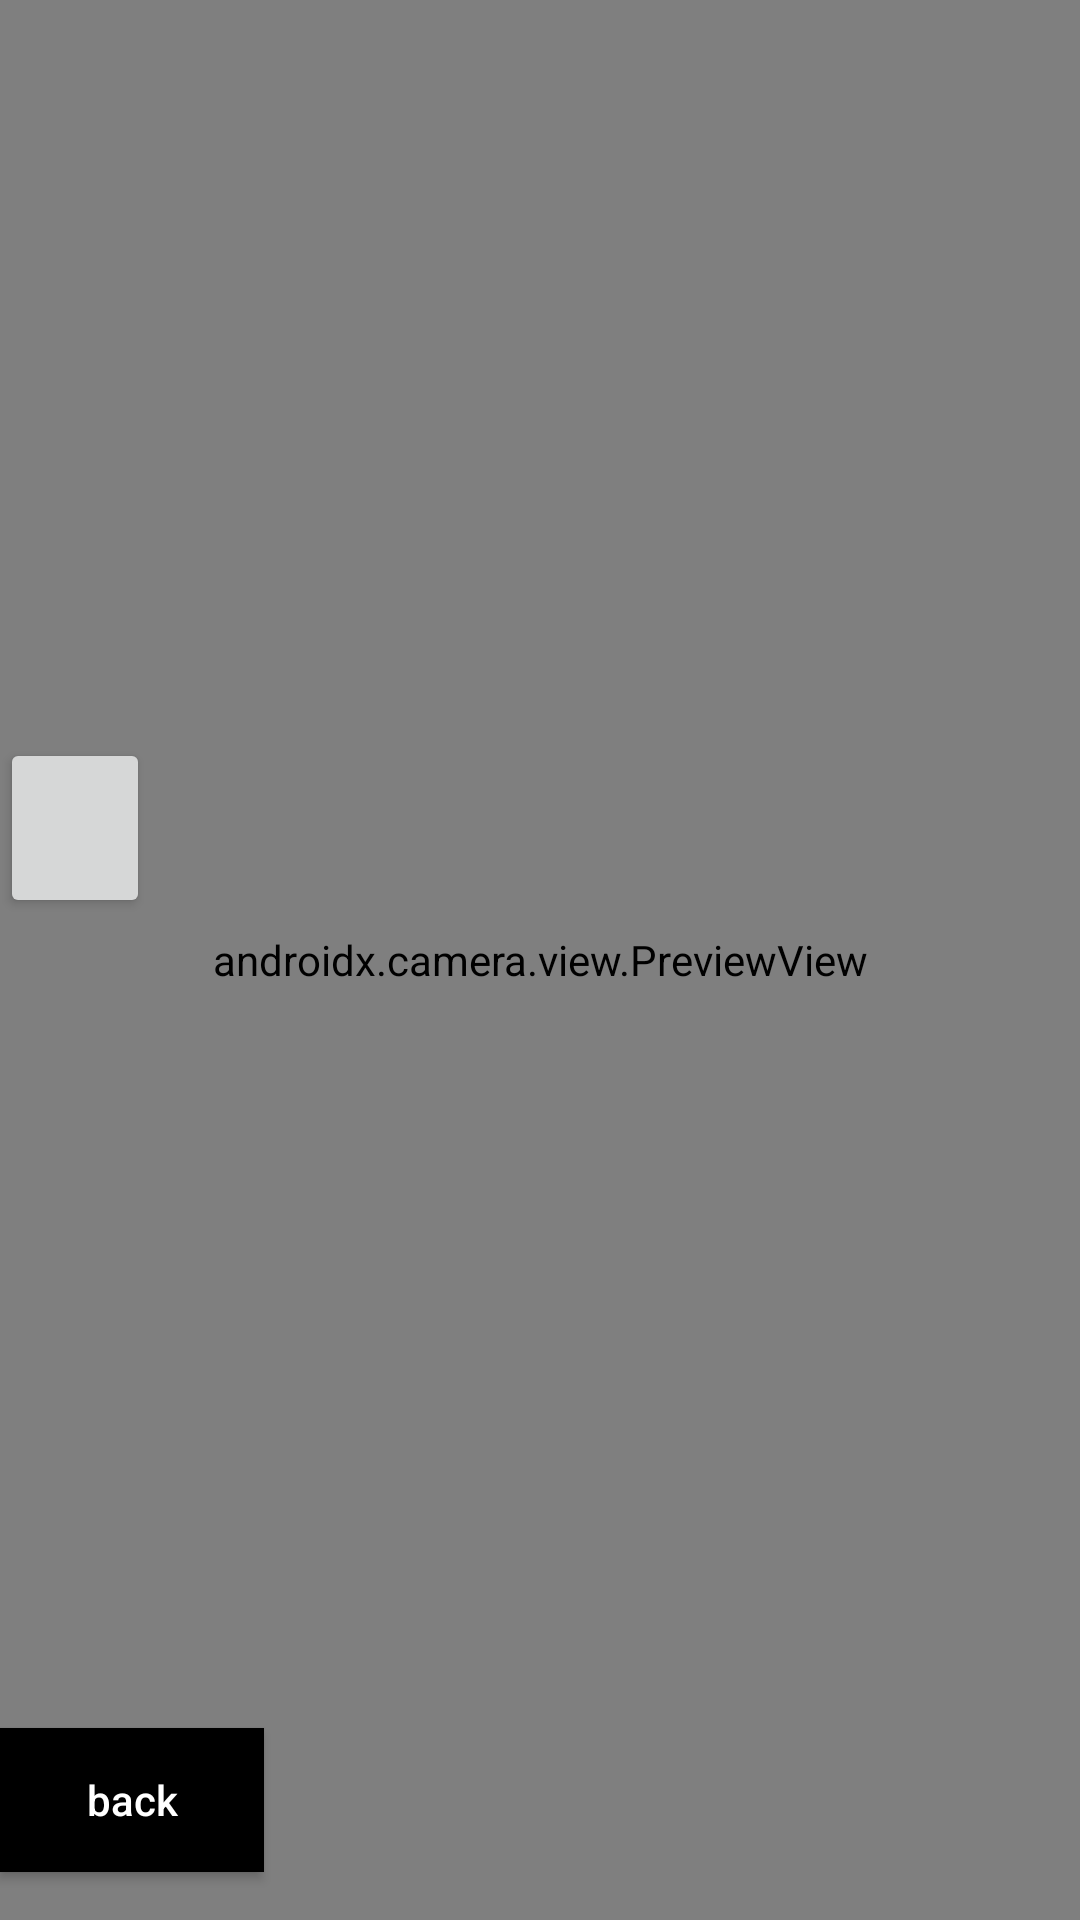

Write the Android layout XML for this screen, with the resource values it uses.
<!-- AndroidManifest.xml: application theme Theme.QRReader -->
<!-- res/layout/dialog_fragment_qr_reader.xml -->
<?xml version="1.0" encoding="utf-8"?>
<androidx.constraintlayout.widget.ConstraintLayout xmlns:android="http://schemas.android.com/apk/res/android"
    xmlns:app="http://schemas.android.com/apk/res-auto"
    xmlns:tools="http://schemas.android.com/tools"
    android:layout_width="match_parent"
    android:layout_height="match_parent">

    <androidx.camera.view.PreviewView
        android:id="@+id/previewView"
        android:layout_width="match_parent"
        android:layout_height="match_parent"
        app:layout_constraintBottom_toBottomOf="parent"
        app:layout_constraintEnd_toEndOf="parent"
        app:layout_constraintStart_toStartOf="parent"
        app:layout_constraintTop_toTopOf="parent" />


    <Button
        android:id="@+id/btnBarcodeReaderBackButton"
        android:layout_width="wrap_content"
        android:layout_height="wrap_content"
        android:layout_marginBottom="16dp"
        android:background="@color/black"
        android:text="back"
        android:textAllCaps="false"
        android:textColor="@color/white"
        app:layout_constraintBottom_toBottomOf="parent"
        app:layout_constraintStart_toStartOf="parent" />

    <Button
        android:id="@+id/btnFlash"
        android:layout_width="50dp"
        android:layout_height="60dp"
        android:layout_marginBottom="24dp"
        android:textAllCaps="false"
        app:layout_constraintBottom_toTopOf="@id/btnBarcodeReaderBackButton"
        app:layout_constraintStart_toStartOf="parent"
        app:layout_constraintTop_toTopOf="parent" />
    


    
    <ImageView
        android:id="@+id/focusRing"
        android:layout_width="80dp"
        android:layout_height="80dp"
        android:visibility="invisible"
        tools:ignore="MissingConstraints" />

</androidx.constraintlayout.widget.ConstraintLayout>
<!-- resources referenced by this layout -->
<resources>
  <style name="Theme.QRReader" parent="Theme.MaterialComponents.DayNight.DarkActionBar">
          
          <item name="colorPrimary">@color/purple_500</item>
          <item name="colorPrimaryVariant">@color/purple_700</item>
          <item name="colorOnPrimary">@color/white</item>
          
          <item name="colorSecondary">@color/teal_200</item>
          <item name="colorSecondaryVariant">@color/teal_700</item>
          <item name="colorOnSecondary">@color/black</item>
          
          <item name="android:statusBarColor">?attr/colorPrimaryVariant</item>
          
      </style>
  <!-- not gathered from this repository: default colours our renderer supplied (Android Studio template values) -->
  <color name="purple_500">#FF6200EE</color>
  <color name="purple_700">#FF3700B3</color>
  <color name="teal_200">#FF03DAC5</color>
  <color name="teal_700">#FF018786</color>
  <color name="black">#FF000000</color>
  <color name="white">#FFFFFFFF</color>
</resources>
